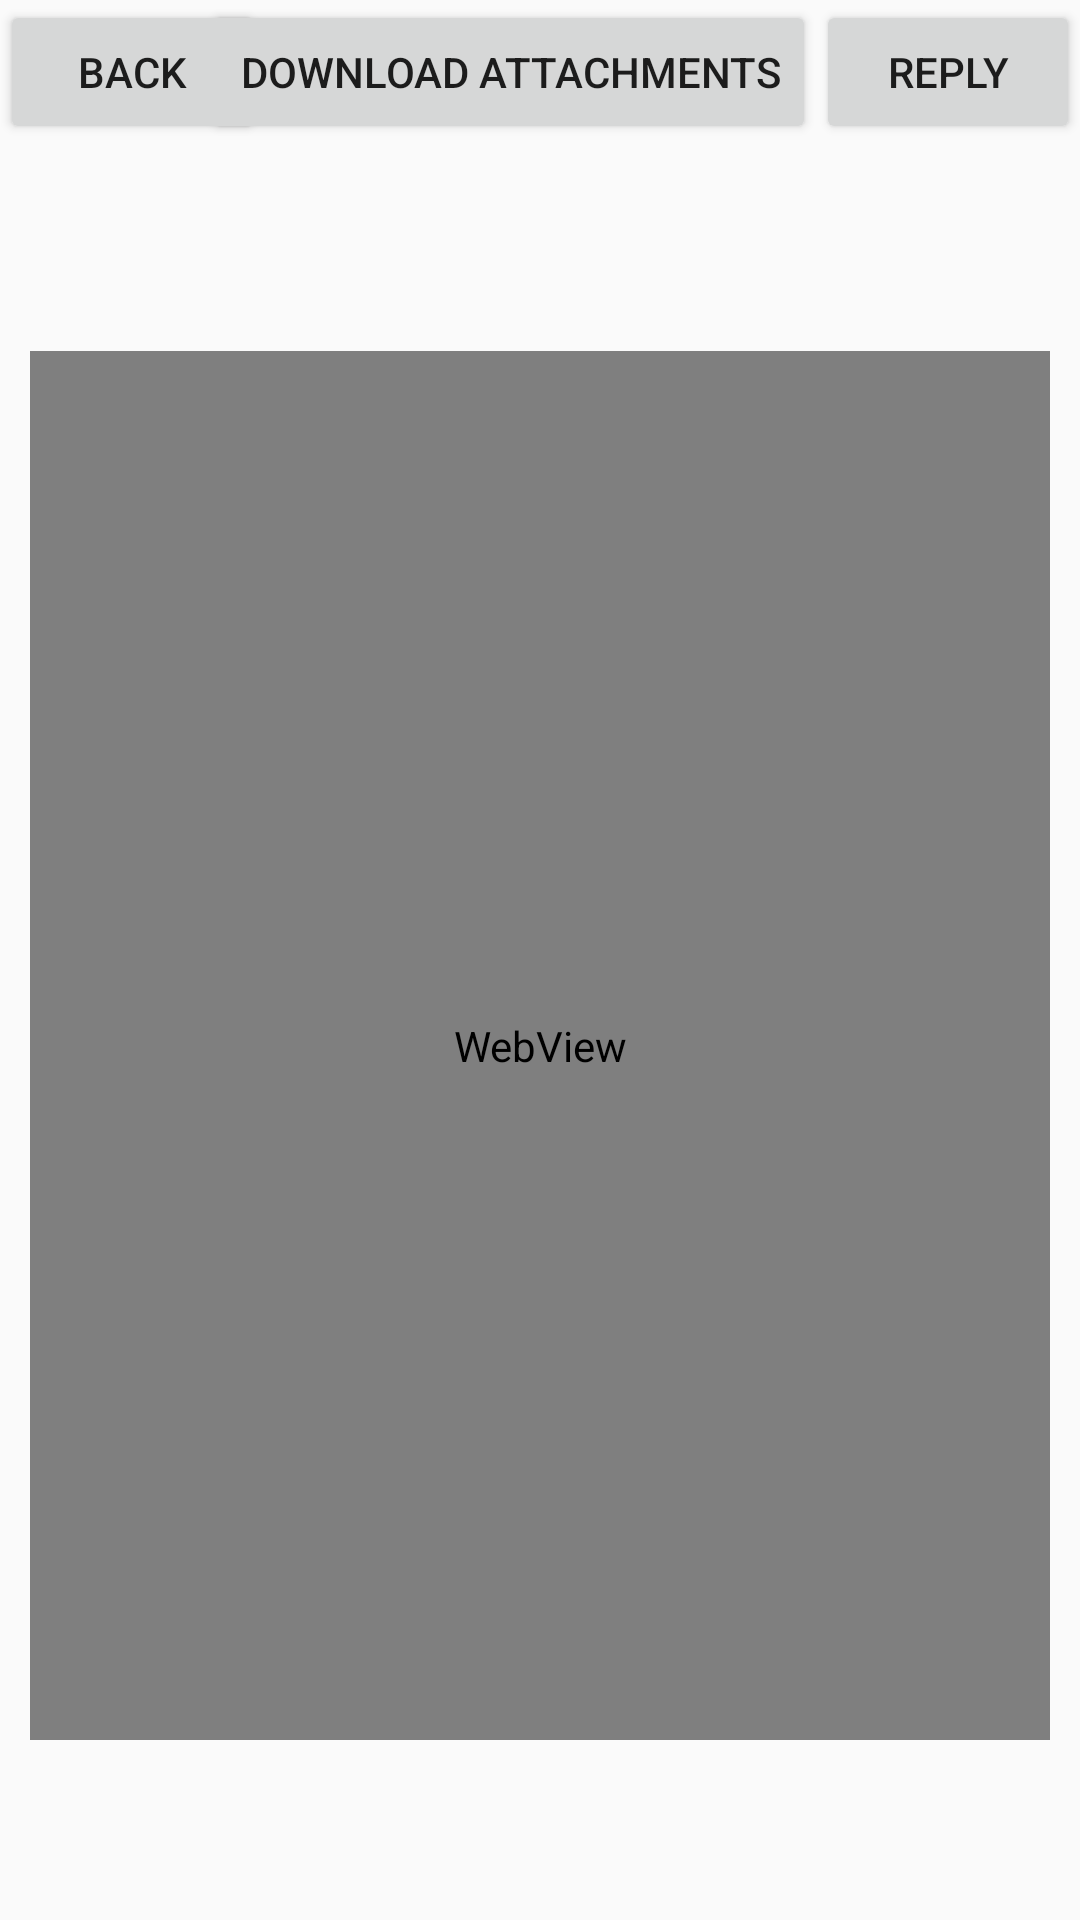

Layout XML and referenced resources for this Android screen:
<!-- AndroidManifest.xml: application theme AppTheme -->
<!-- res/layout/email_view.xml -->
<?xml version="1.0" encoding="utf-8"?>
<RelativeLayout xmlns:android="http://schemas.android.com/apk/res/android"
    android:id="@+id/email_view"
    android:orientation="vertical"
    android:layout_width="match_parent"
    android:layout_height="match_parent">
    <Button
        android:id="@+id/back_button"
        android:layout_width="wrap_content"
        android:layout_height="wrap_content"
        android:text="@string/back_button"/>
    <Button
        android:id="@+id/download_button"
        android:layout_width="wrap_content"
        android:layout_height="wrap_content"
        android:text="@string/download_button"
        android:layout_toLeftOf="@+id/reply_button"
        android:visibility="visible"/>
    <Button
        android:id="@+id/reply_button"
        android:layout_width="wrap_content"
        android:layout_height="wrap_content"
        android:text="@string/reply_button"
        android:layout_alignParentEnd="true"
        android:layout_alignParentRight="true"/>
        <RelativeLayout
            android:id="@+id/details_view"
            android:layout_width="wrap_content"
            android:layout_height="wrap_content"
            android:layout_below="@+id/back_button">
            <TextView
                android:id="@+id/from_view"
                android:layout_width="220dp"
                android:layout_height="wrap_content"
                android:layout_marginLeft="10dp"
                android:layout_marginRight="10dp"
                android:layout_marginTop="10dp"
                android:layout_marginBottom="10dp" />
            <TextView
                android:id="@+id/date_view"
                android:layout_width="130dp"
                android:layout_height="wrap_content"
                android:layout_alignParentEnd="true"
                android:layout_alignParentRight="true"
                android:layout_margin="10dp"/>
        </RelativeLayout>
        <LinearLayout
            android:id="@+id/content_view"
            android:layout_width="match_parent"
            android:layout_height="match_parent"
            android:layout_margin="10dp"
            android:orientation="vertical"
            android:layout_below="@+id/details_view">
            <TextView
                android:id="@+id/subject_view"
                android:layout_width="match_parent"
                android:layout_height="20dp"
                android:layout_weight="0"/>
            <WebView
                android:id="@+id/message_view"
                android:layout_width="match_parent"
                android:layout_height="match_parent"
                android:layout_below="@id/subject_view"
                android:layout_weight="1"/>
            <GridView
                android:id="@+id/attachment_grid"
                android:layout_width="match_parent"
                android:layout_height="50dp"
                android:layout_below="@+id/content_view"
                android:visibility="visible"
                android:numColumns="4"
                android:gravity="center"
                android:layout_marginLeft="10dp"
                android:layout_marginRight="10dp"
                android:layout_weight="0"/>

        </LinearLayout>

</RelativeLayout>
<!-- resources referenced by this layout -->
<resources>
  <string name="back_button">Back</string>
  <string name="download_button">Download Attachments</string>
  <string name="reply_button">Reply</string>
  <style name="AppTheme" parent="Theme.AppCompat.Light.DarkActionBar">
          
          <item name="colorPrimary">@color/mainSwanseaTheme</item>
          <item name="colorPrimaryDark">@color/colorPrimaryDark</item>
          <item name="colorAccent">@color/colorAccent</item>
      </style>
  <color name="colorPrimaryDark">#303F9F</color>
  <color name="colorAccent">#FF4081</color>
</resources>
